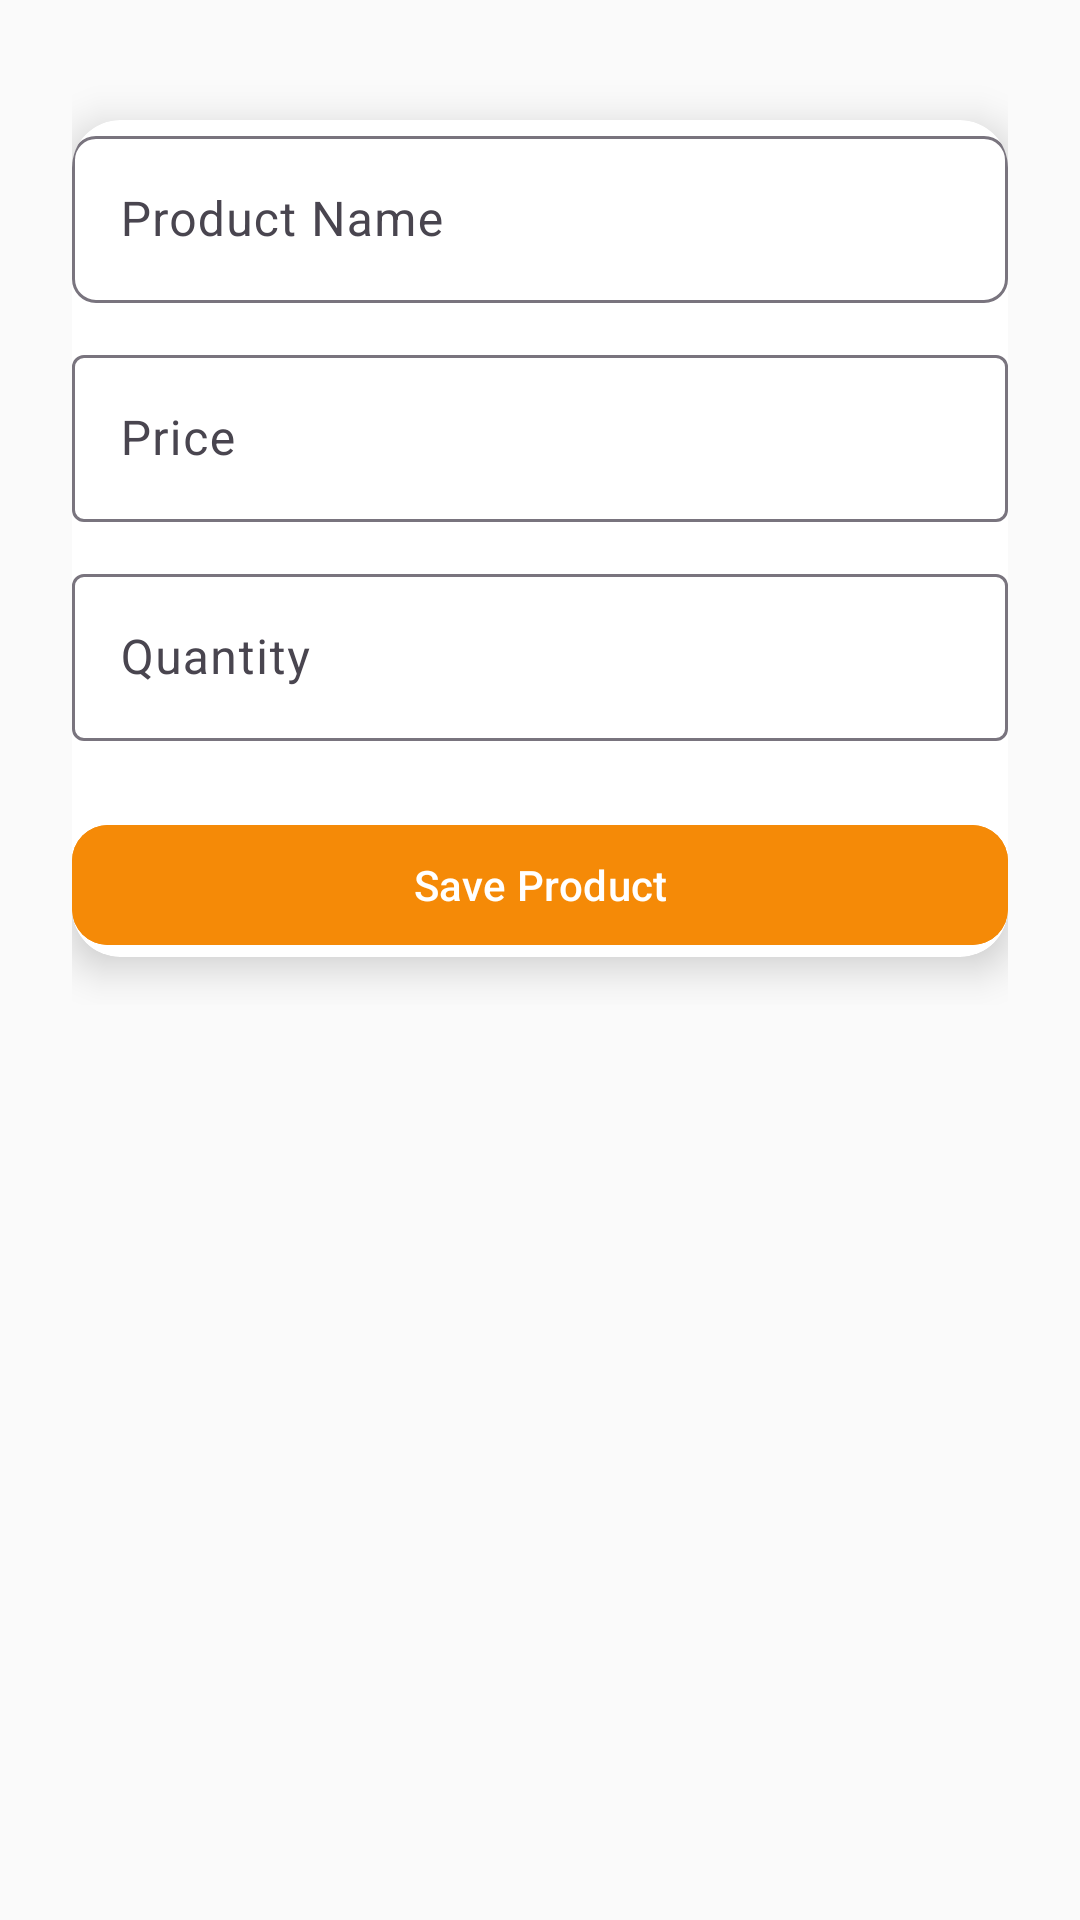

Write the Android layout XML for this screen, with the resource values it uses.
<!-- AndroidManifest.xml: application theme Theme.SideNav -->
<!-- res/layout/edit_products.xml -->
<?xml version="1.0" encoding="utf-8"?>
<ScrollView xmlns:android="http://schemas.android.com/apk/res/android"
    xmlns:app="http://schemas.android.com/apk/res-auto"
    android:layout_width="match_parent"
    android:layout_height="match_parent"
    android:background="#FAFAFA">

    <LinearLayout
        android:layout_width="match_parent"
        android:layout_height="wrap_content"
        android:orientation="vertical"
        android:padding="24dp"
        android:gravity="center_horizontal">

        <androidx.cardview.widget.CardView
            android:layout_width="match_parent"
            android:layout_height="wrap_content"
            android:layout_marginTop="16dp"
            android:layout_marginBottom="16dp"
            app:cardCornerRadius="16dp"
            app:cardElevation="8dp"
            android:padding="24dp"
            android:backgroundTint="#FFFFFF">

            <LinearLayout
                android:layout_width="match_parent"
                android:layout_height="wrap_content"
                android:orientation="vertical">

                <com.google.android.material.textfield.TextInputLayout
                    android:layout_width="match_parent"
                    android:layout_height="wrap_content"
                    android:hint="Product Name"
                    app:boxBackgroundMode="outline"
                    app:boxCornerRadiusTopStart="8dp"
                    app:boxCornerRadiusTopEnd="8dp"
                    app:boxCornerRadiusBottomStart="8dp"
                    app:boxCornerRadiusBottomEnd="8dp">

                    <com.google.android.material.textfield.TextInputEditText
                        android:id="@+id/edit_product_name"
                        android:layout_width="match_parent"
                        android:layout_height="wrap_content"
                        android:inputType="textPersonName" />
                </com.google.android.material.textfield.TextInputLayout>

                <com.google.android.material.textfield.TextInputLayout
                    android:layout_width="match_parent"
                    android:layout_height="wrap_content"
                    android:hint="Price"
                    app:boxBackgroundMode="outline"
                    android:layout_marginTop="12dp">

                    <com.google.android.material.textfield.TextInputEditText
                        android:id="@+id/edit_product_price"
                        android:layout_width="match_parent"
                        android:layout_height="wrap_content"
                        android:inputType="numberDecimal" />
                </com.google.android.material.textfield.TextInputLayout>

                <com.google.android.material.textfield.TextInputLayout
                    android:layout_width="match_parent"
                    android:layout_height="wrap_content"
                    android:hint="Quantity"
                    app:boxBackgroundMode="outline"
                    android:layout_marginTop="12dp">

                    <com.google.android.material.textfield.TextInputEditText
                        android:id="@+id/edit_product_quantity"
                        android:layout_width="match_parent"
                        android:layout_height="wrap_content"
                        android:inputType="number" />
                </com.google.android.material.textfield.TextInputLayout>

                <com.google.android.material.button.MaterialButton
                    android:id="@+id/button_save_product"
                    style="@style/Widget.Material3.Button"
                    android:layout_width="match_parent"
                    android:layout_height="wrap_content"
                    android:layout_marginTop="24dp"
                    android:backgroundTint="@color/tangerine"
                    android:text="Save Product"
                    android:textColor="@android:color/white"
                    app:cornerRadius="12dp"
                    app:iconPadding="12dp"
                    app:iconTint="@android:color/white" />
            </LinearLayout>
        </androidx.cardview.widget.CardView>
    </LinearLayout>
</ScrollView>
<!-- resources referenced by this layout -->
<resources>
  <color name="tangerine">#F58A07</color>
  <style name="Theme.SideNav" parent="Base.Theme.SideNav" />
  <style name="Base.Theme.SideNav" parent="Theme.Material3.DayNight.NoActionBar">
          
          
      </style>
</resources>
